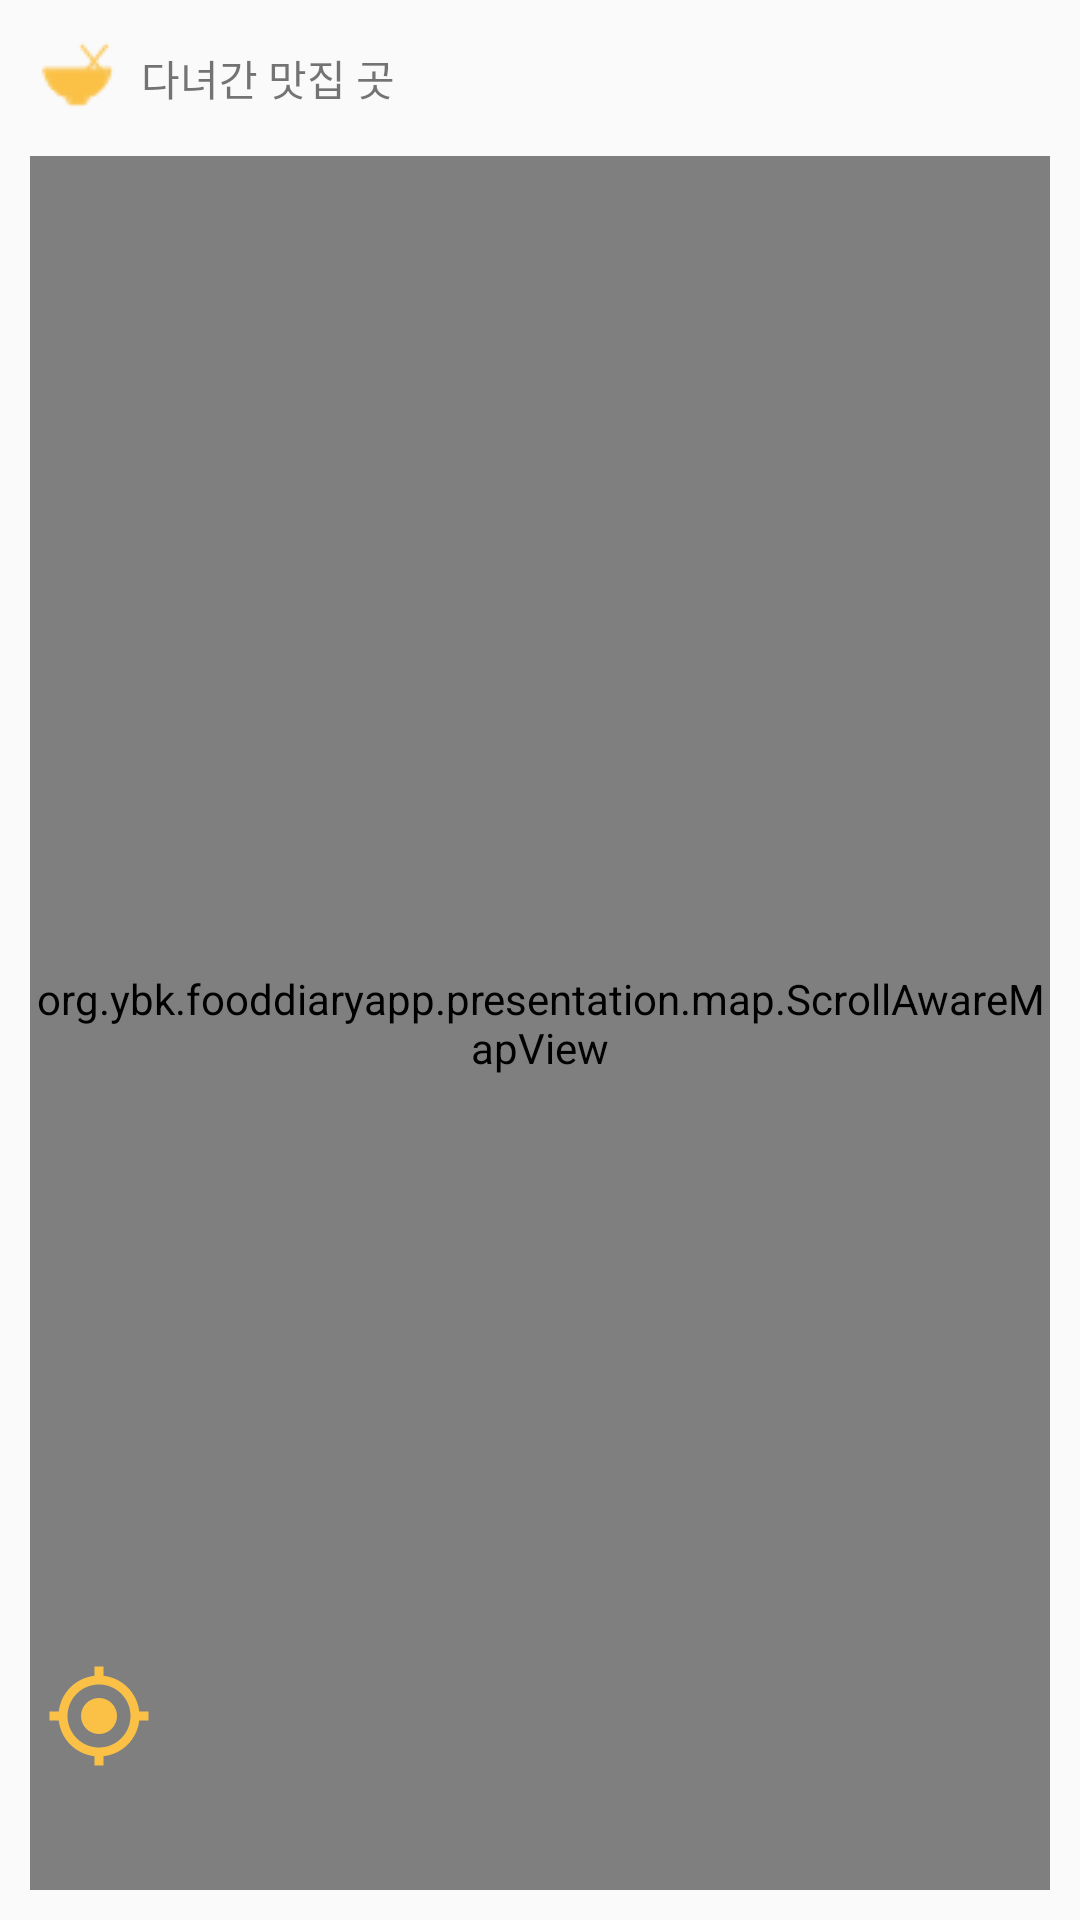

Android layout source for this screen:
<!-- AndroidManifest.xml: application theme AppTheme -->
<!-- res/layout/map_frag.xml -->
<?xml version="1.0" encoding="utf-8"?>
<layout xmlns:android="http://schemas.android.com/apk/res/android"
    xmlns:app="http://schemas.android.com/apk/res-auto"
    xmlns:tools="http://schemas.android.com/tools">

    <data>

        <variable
            name="fragment"
            type="org.ybk.fooddiaryapp.presentation.map.MapFragment" />

        <variable
            name="viewmodel"
            type="org.ybk.fooddiaryapp.presentation.map.MapViewModel" />

    </data>

    <androidx.constraintlayout.widget.ConstraintLayout
        android:layout_width="match_parent"
        android:layout_height="match_parent"
        android:descendantFocusability="blocksDescendants"
        android:padding="@dimen/base_padding">

        <LinearLayout
            android:id="@+id/linearLayout"
            android:layout_width="wrap_content"
            android:layout_height="wrap_content"
            android:orientation="horizontal"
            android:gravity="center_vertical"
            app:layout_constraintStart_toStartOf="parent"
            app:layout_constraintTop_toTopOf="parent">

            <ImageView
                android:layout_width="wrap_content"
                android:layout_height="wrap_content"
                android:src="@drawable/ic_store"
                android:layout_marginEnd="@dimen/p_5"/>


            <TextView
                android:layout_width="wrap_content"
                android:layout_height="wrap_content"
                android:text="다녀간 맛집 "/>

            <TextView
                android:id="@+id/conquer_count_text"
                android:layout_width="wrap_content"
                android:layout_height="wrap_content"
                android:text="@{Integer.toString(viewmodel.diaryList.size())}"/>

            <TextView
                android:layout_width="wrap_content"
                android:layout_height="wrap_content"
                android:text="곳"/>

        </LinearLayout>

        <org.ybk.fooddiaryapp.presentation.map.ScrollAwareMapView
            android:id="@+id/naver_map_view"
            android:layout_width="match_parent"
            android:layout_height="0dp"
            android:layout_marginTop="@dimen/base_padding"
            app:layout_constraintBottom_toBottomOf="parent"
            app:layout_constraintEnd_toEndOf="parent"
            app:layout_constraintStart_toStartOf="parent"
            app:layout_constraintTop_toBottomOf="@+id/linearLayout" />

        <ImageView
            android:id="@+id/location_icon_image_view"
            android:layout_width="36dp"
            android:layout_height="36dp"
            android:layout_marginStart="@dimen/p_5"
            android:layout_marginBottom="40dp"
            android:onClick="@{() -> fragment.onClickLocationIcon()}"
            android:src="@drawable/ic_location_yes"
            app:layout_constraintBottom_toBottomOf="parent"
            app:layout_constraintStart_toStartOf="parent" />

    </androidx.constraintlayout.widget.ConstraintLayout>

</layout>
<!-- resources referenced by this layout -->
<resources>
  <dimen name="base_padding">10dp</dimen>
  <dimen name="p_5">5dp</dimen>
  <!-- drawable ic_location_yes (drawable) -->
  <vector android:height="48dp" android:tint="#FAC146"
      android:viewportHeight="24" android:viewportWidth="24"
      android:width="48dp" xmlns:android="http://schemas.android.com/apk/res/android">
      <path android:fillColor="@android:color/white" android:pathData="M12,8c-2.21,0 -4,1.79 -4,4s1.79,4 4,4 4,-1.79 4,-4 -1.79,-4 -4,-4zM20.94,11c-0.46,-4.17 -3.77,-7.48 -7.94,-7.94L13,1h-2v2.06C6.83,3.52 3.52,6.83 3.06,11L1,11v2h2.06c0.46,4.17 3.77,7.48 7.94,7.94L11,23h2v-2.06c4.17,-0.46 7.48,-3.77 7.94,-7.94L23,13v-2h-2.06zM12,19c-3.87,0 -7,-3.13 -7,-7s3.13,-7 7,-7 7,3.13 7,7 -3.13,7 -7,7z"/>
  </vector>
  <!-- drawable ic_store: png bitmap (drawable, 808 bytes) -->
  <style name="AppTheme" parent="Theme.AppCompat.Light.DarkActionBar">
          
          <item name="colorPrimary">@color/colorPrimary</item>
          <item name="colorPrimaryDark">@color/colorPrimaryDark</item>
          <item name="colorAccent">@color/colorAccent</item>
          <item name="actionOverflowMenuStyle">@style/PopupOverflowMenu</item>
      </style>
  <color name="colorPrimary">#fac146</color>
  <color name="colorPrimaryDark">#f6a623</color>
  <color name="colorAccent">#fac146</color>
  <style name="PopupOverflowMenu" parent="@style/Widget.MaterialComponents.PopupMenu.Overflow">
          <item name="android:popupBackground">@drawable/menu_background</item>
      </style>
  <!-- drawable menu_background (drawable) -->
  <?xml version="1.0" encoding="utf-8"?>
  <layer-list xmlns:android="http://schemas.android.com/apk/res/android" >
      <item>
          <shape android:shape="rectangle">
              <stroke android:width="1dp" android:color="@color/colorPrimaryDark" />
              <solid android:color="@color/white" />
              <corners android:radius="@dimen/base_padding"/>
          </shape>
      </item>
  </layer-list>
  <color name="white">#FFFFFF</color>
</resources>
